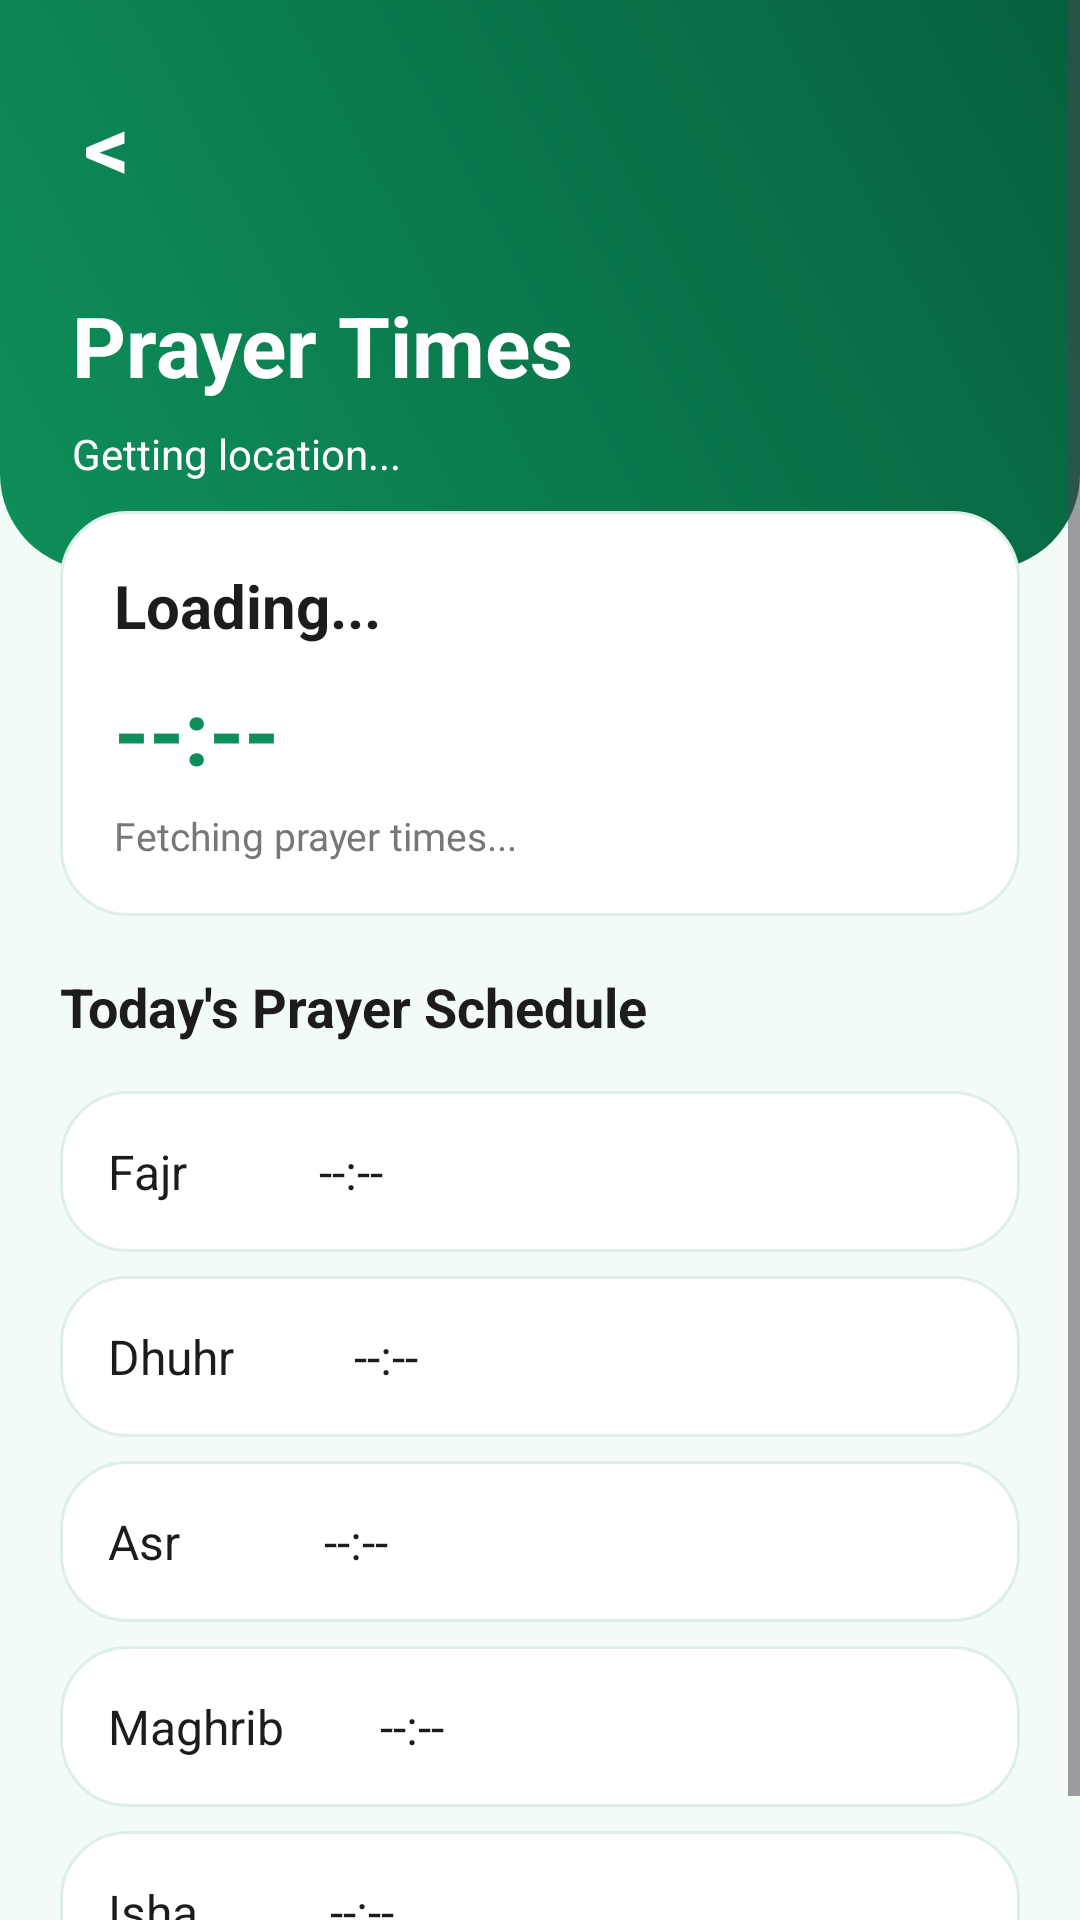

Write the Android layout XML for this screen, with the resource values it uses.
<!-- AndroidManifest.xml: application theme Theme.SolatNearby -->
<!-- res/layout/activity_prayer_times.xml -->
<?xml version="1.0" encoding="utf-8"?>
<ScrollView xmlns:android="http://schemas.android.com/apk/res/android"
    android:layout_width="match_parent"
    android:layout_height="match_parent"
    android:background="@drawable/bg_screen_green">

    <LinearLayout
        android:layout_width="match_parent"
        android:layout_height="wrap_content"
        android:orientation="vertical">

        
        <LinearLayout
            android:layout_width="match_parent"
            android:layout_height="190dp"
            android:orientation="vertical"
            android:background="@drawable/bg_green_header"
            android:padding="24dp">

            <TextView
                android:id="@+id/btnBack"
                android:layout_width="wrap_content"
                android:layout_height="wrap_content"
                android:text="&lt;"
                android:textColor="@color/white"
                android:textSize="30sp"
                android:textStyle="bold"
                android:padding="4dp" />

            <TextView
                android:layout_width="wrap_content"
                android:layout_height="wrap_content"
                android:text="Prayer Times"
                android:textColor="@color/white"
                android:textStyle="bold"
                android:textSize="28sp"
                android:layout_marginTop="24dp" />

            <TextView
                android:id="@+id/textPrayerLocation"
                android:layout_width="wrap_content"
                android:layout_height="wrap_content"
                android:text="Getting location..."
                android:textColor="@color/white"
                android:textSize="14sp"
                android:layout_marginTop="8dp" />

        </LinearLayout>

        
        <LinearLayout
            android:layout_width="match_parent"
            android:layout_height="wrap_content"
            android:orientation="vertical"
            android:padding="20dp"
            android:layout_marginTop="-40dp">

            
            <LinearLayout
                android:layout_width="match_parent"
                android:layout_height="wrap_content"
                android:orientation="vertical"
                android:background="@drawable/bg_white_card"
                android:padding="18dp">

                <TextView
                    android:id="@+id/textNextPrayer"
                    android:layout_width="wrap_content"
                    android:layout_height="wrap_content"
                    android:text="Loading..."
                    android:textColor="@color/text_dark"
                    android:textStyle="bold"
                    android:textSize="20sp" />

                <TextView
                    android:id="@+id/textNextPrayerTime"
                    android:layout_width="wrap_content"
                    android:layout_height="wrap_content"
                    android:text="--:--"
                    android:textColor="@color/primary_green"
                    android:textStyle="bold"
                    android:textSize="30sp"
                    android:layout_marginTop="8dp" />

                <TextView
                    android:id="@+id/textReminderStatus"
                    android:layout_width="wrap_content"
                    android:layout_height="wrap_content"
                    android:text="Fetching prayer times..."
                    android:textColor="@color/text_gray"
                    android:textSize="13sp"
                    android:layout_marginTop="6dp" />

            </LinearLayout>

            
            <TextView
                android:layout_width="wrap_content"
                android:layout_height="wrap_content"
                android:text="Today's Prayer Schedule"
                android:textColor="@color/text_dark"
                android:textStyle="bold"
                android:textSize="18sp"
                android:layout_marginTop="18dp"
                android:layout_marginBottom="8dp" />

            
            <TextView
                android:id="@+id/tvSubuh"
                android:layout_width="match_parent"
                android:layout_height="wrap_content"
                android:text="Fajr           --:--"
                android:textColor="@color/text_dark"
                android:textSize="16sp"
                android:background="@drawable/bg_white_card"
                android:padding="16dp"
                android:layout_marginTop="8dp" />

            
            <TextView
                android:id="@+id/tvZohor"
                android:layout_width="match_parent"
                android:layout_height="wrap_content"
                android:text="Dhuhr          --:--"
                android:textColor="@color/text_dark"
                android:textSize="16sp"
                android:background="@drawable/bg_white_card"
                android:padding="16dp"
                android:layout_marginTop="8dp" />

            
            <TextView
                android:id="@+id/tvAsar"
                android:layout_width="match_parent"
                android:layout_height="wrap_content"
                android:text="Asr            --:--"
                android:textColor="@color/text_dark"
                android:textSize="16sp"
                android:background="@drawable/bg_white_card"
                android:padding="16dp"
                android:layout_marginTop="8dp" />

            
            <TextView
                android:id="@+id/tvMaghrib"
                android:layout_width="match_parent"
                android:layout_height="wrap_content"
                android:text="Maghrib        --:--"
                android:textColor="@color/text_dark"
                android:textSize="16sp"
                android:background="@drawable/bg_white_card"
                android:padding="16dp"
                android:layout_marginTop="8dp" />

            
            <TextView
                android:id="@+id/tvIsyak"
                android:layout_width="match_parent"
                android:layout_height="wrap_content"
                android:text="Isha           --:--"
                android:textColor="@color/text_dark"
                android:textSize="16sp"
                android:background="@drawable/bg_white_card"
                android:padding="16dp"
                android:layout_marginTop="8dp" />

        </LinearLayout>

    </LinearLayout>
</ScrollView>
<!-- resources referenced by this layout -->
<resources>
  <color name="primary_green">#0E8F5A</color>
  <color name="text_dark">#1C1C1C</color>
  <color name="text_gray">#777777</color>
  <color name="white">#FFFFFF</color>
  <!-- drawable bg_green_header (drawable) -->
  <?xml version="1.0" encoding="utf-8"?>
  <shape xmlns:android="http://schemas.android.com/apk/res/android">
      <corners
          android:bottomLeftRadius="32dp"
          android:bottomRightRadius="32dp" />
  
      <gradient
          android:startColor="#0E8F5A"
          android:endColor="#06613D"
          android:angle="45" />
  </shape>
  <!-- drawable bg_screen_green (drawable) -->
  <?xml version="1.0" encoding="utf-8"?>
  <shape xmlns:android="http://schemas.android.com/apk/res/android">
      <solid android:color="#F3FBF7" />
  </shape>
  <!-- drawable bg_white_card (drawable) -->
  <?xml version="1.0" encoding="utf-8"?>
  <shape xmlns:android="http://schemas.android.com/apk/res/android">
      <solid android:color="#FFFFFF" />
      <corners android:radius="22dp" />
      <stroke
          android:width="1dp"
          android:color="#DDEFE6" />
  </shape>
  <style name="Theme.SolatNearby" parent="Base.Theme.SolatNearby" />
  <style name="Base.Theme.SolatNearby" parent="Theme.Material3.DayNight.NoActionBar">
          
          
      </style>
</resources>
